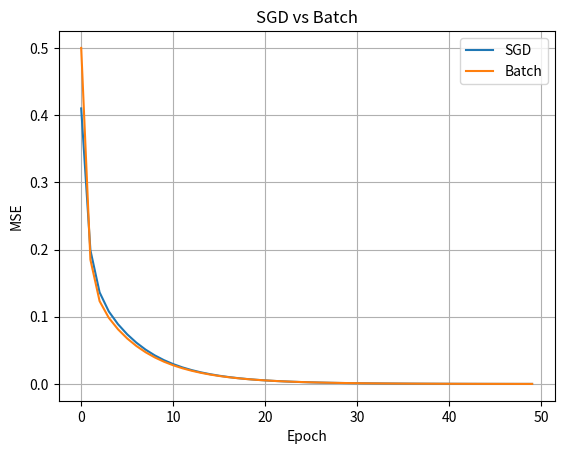

Python code for this plot:
import numpy as np
import matplotlib.pyplot as plt

X = np.array([[0,0],[0,1],[1,0],[1,1]], float)
D = np.array([0,0,1,1], float)

lr = 0.1
epochs = 50

# SGD
w1 = np.zeros(2)
b1 = 0
sgd = []

for e in range(epochs):
    err_sum = 0

    for x,t in zip(X,D):
        y = np.dot(w1,x) + b1
        err = t - y
        w1 += lr * err * x
        b1 += lr * err
        err_sum += err**2

    sgd.append(err_sum/len(X))

# Batch
w2 = np.zeros(2)
b2 = 0
batch = []

for e in range(epochs):
    y = np.dot(X,w2) + b2
    err = D - y

    w2 += lr * np.dot(err,X)
    b2 += lr * np.sum(err)

    batch.append(np.mean(err**2))

print("SGD:", w1, b1)
print("Batch:", w2, b2)

# Graph
plt.plot(sgd, label="SGD")
plt.plot(batch, label="Batch")
plt.xlabel("Epoch")
plt.ylabel("MSE")
plt.title("SGD vs Batch")
plt.legend()
plt.grid()
plt.show()
